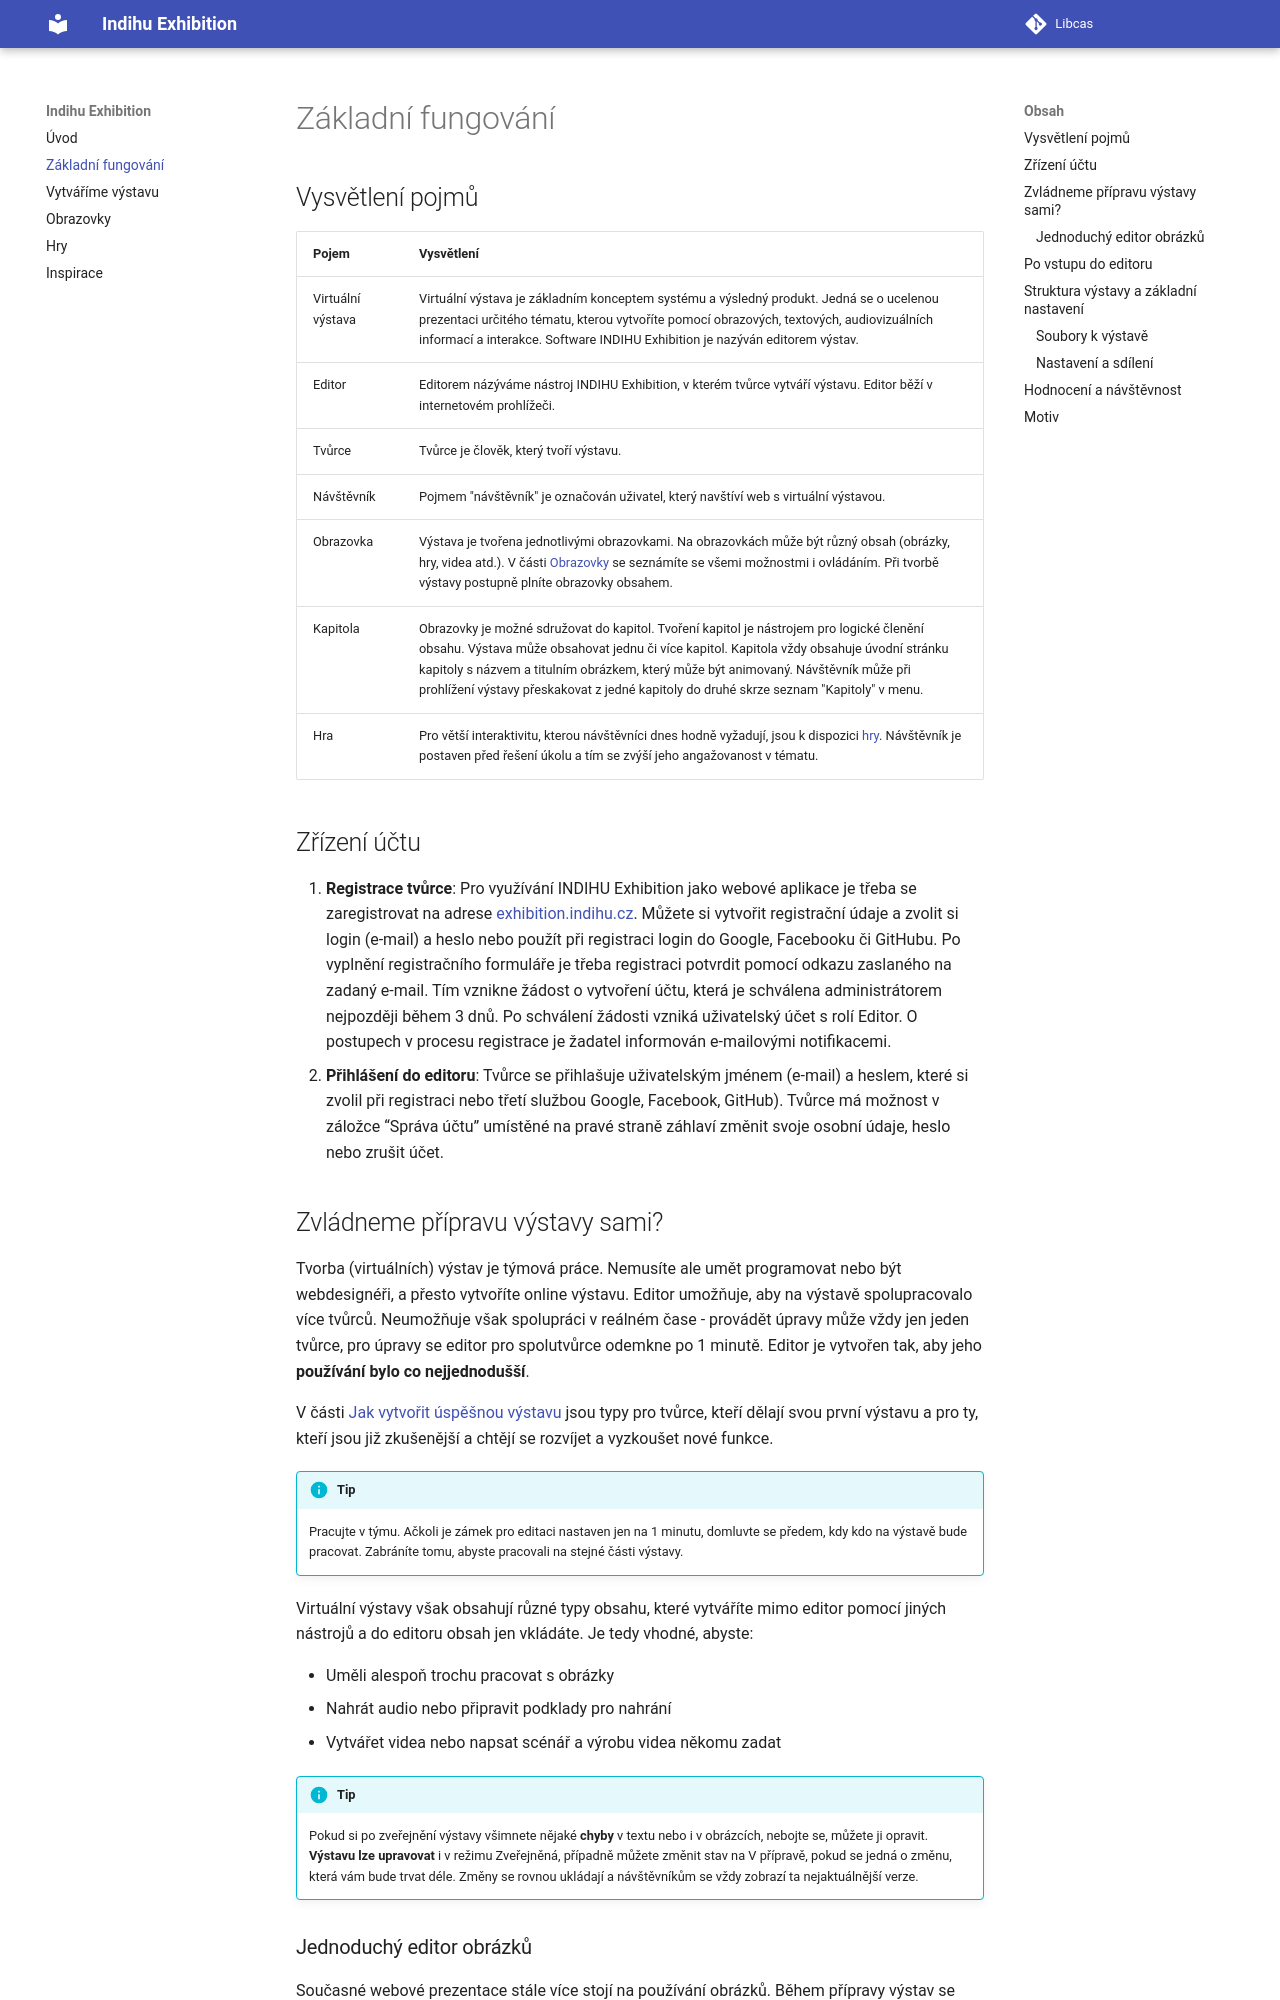

repository: LIBCAS/indihu-manual · page: zaklady/index.html · generator: mkdocs

# Základní fungování

## Vysvětlení pojmů

| Pojem             | Vysvětlení                                                                                                                                                                                                                                                                                                                                                          |
|-------------------|---------------------------------------------------------------------------------------------------------------------------------------------------------------------------------------------------------------------------------------------------------------------------------------------------------------------------------------------------------------------|
| Virtuální výstava | Virtuální výstava je základním konceptem systému a výsledný produkt. Jedná se o ucelenou prezentaci určitého tématu, kterou vytvoříte pomocí obrazových, textových, audiovizuálních informací a interakce. Software INDIHU Exhibition je nazýván editorem výstav.                                                                                                   |
| Editor            | Editorem názýváme nástroj INDIHU Exhibition, v kterém tvůrce vytváří výstavu. Editor běží v internetovém prohlížeči.                                                                                                                                                                                                                                                |
| Tvůrce            | Tvůrce je člověk, který tvoří výstavu.                                                                                                                                                                                                                                                                                                                              |
| Návštěvník        | Pojmem "návštěvník" je označován uživatel, který navštíví web s virtuální výstavou.                                                                                                                                                                                                                                                                                 |
| Obrazovka         | Výstava je tvořena jednotlivými obrazovkami. Na obrazovkách může být různý obsah (obrázky, hry, videa atd.). V části [Obrazovky](obrazovky.md) se seznámíte se všemi možnostmi i ovládáním. Při tvorbě výstavy postupně plníte obrazovky obsahem.                                                                                                                   |
| Kapitola          | Obrazovky je možné sdružovat do kapitol. Tvoření kapitol je nástrojem pro logické členění obsahu. Výstava může obsahovat jednu či více kapitol. Kapitola vždy obsahuje úvodní stránku kapitoly s názvem a titulním obrázkem, který může být animovaný. Návštěvník může při prohlížení výstavy přesk
